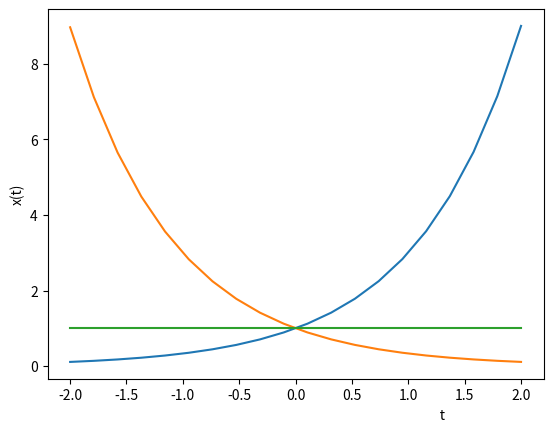

Python code for this plot:
import math 
import numpy as np 
import matplotlib.pyplot as plt 

def exponential_func(x, a=3): 
  y=math.pow(a, x)
  return y


X=np.linspace(-2, 2, 20) 
Y1=[exponential_func(x,3) for x in X] 
Y2=[exponential_func(x,0.334) for x in X]
Y3=[exponential_func(x,1) for x in X]

plt.xlabel('                                                                                              t')
plt.ylabel('x(t)')

plt.plot(X, Y1) 
plt.plot(X, Y2) 
plt.plot(X,Y3)
plt.show()